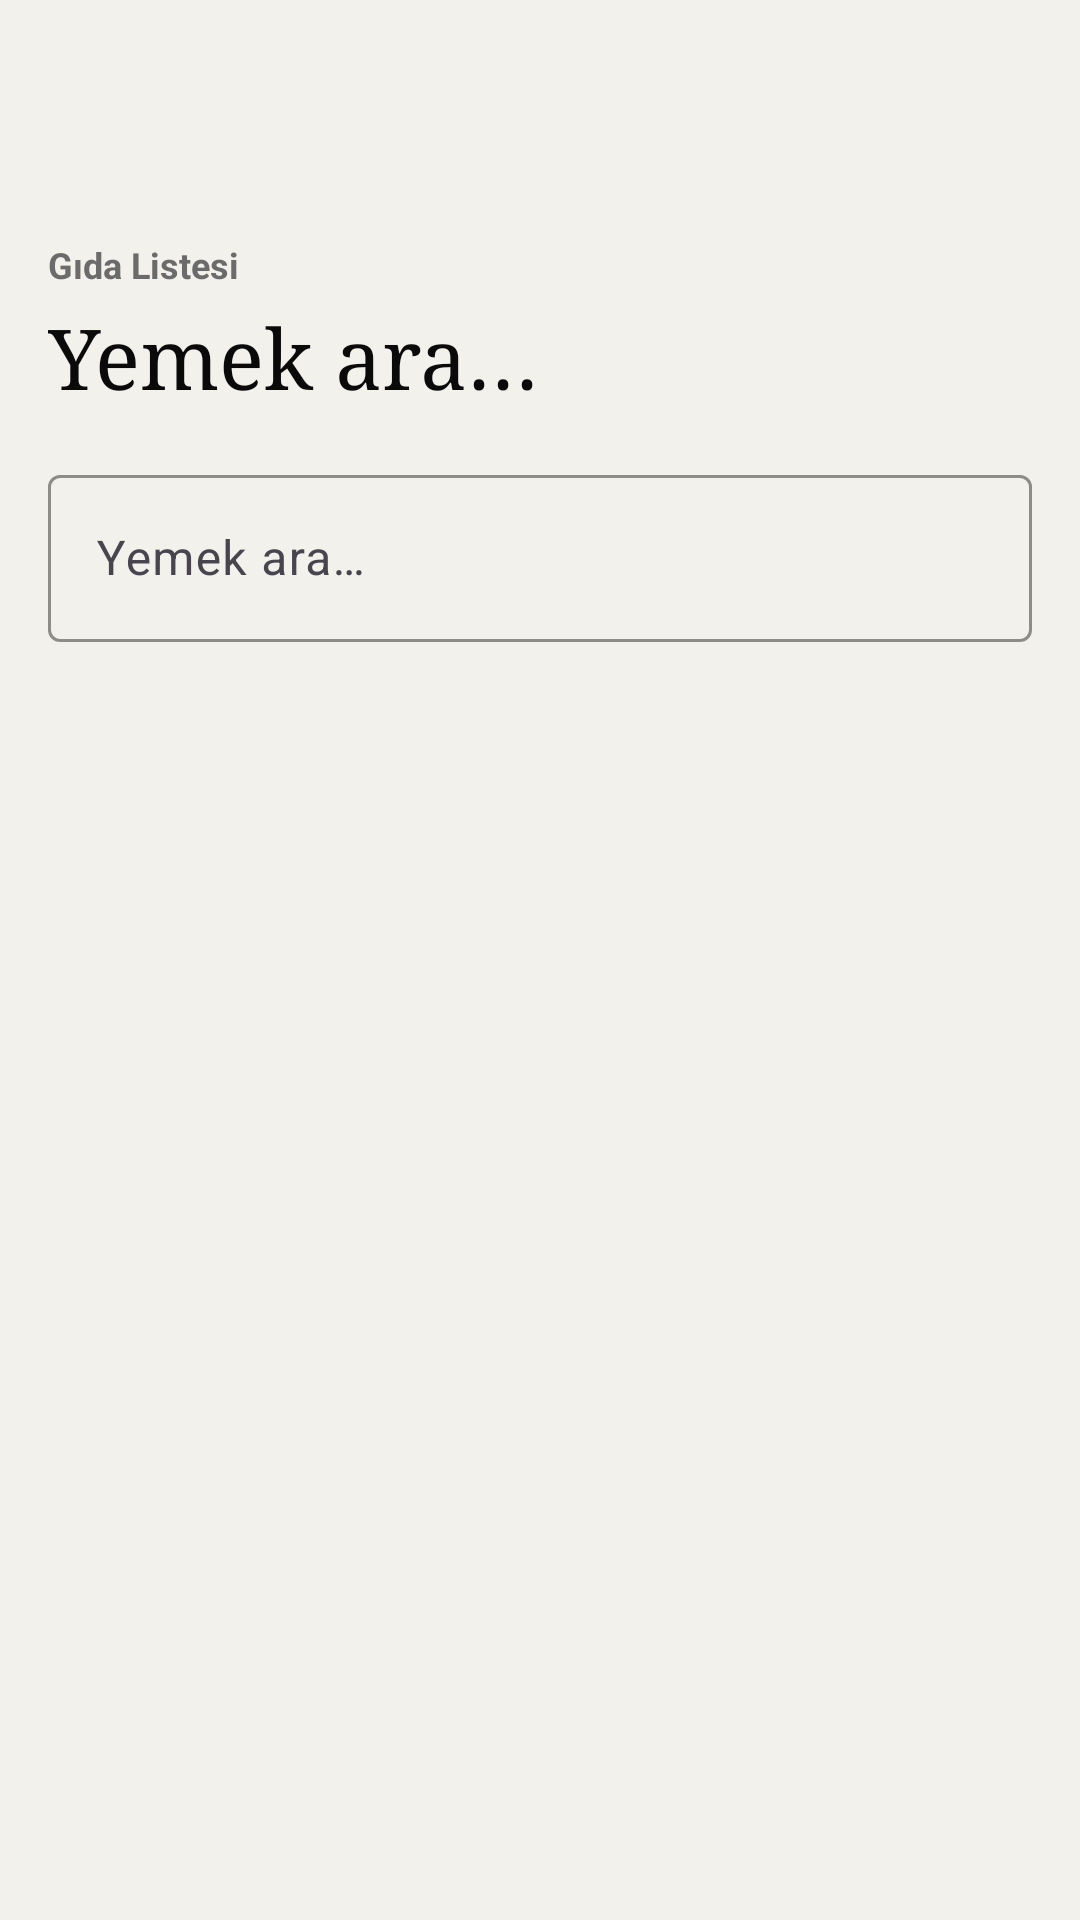

This screen was rendered from an Android layout file. Write that file and the resources it references.
<!-- AndroidManifest.xml: application theme Theme.CalorieTrackingApp -->
<!-- res/layout/activity_food_search.xml -->
<?xml version="1.0" encoding="utf-8"?>
<androidx.coordinatorlayout.widget.CoordinatorLayout xmlns:android="http://schemas.android.com/apk/res/android"
    xmlns:app="http://schemas.android.com/apk/res-auto"
    android:layout_width="match_parent"
    android:layout_height="match_parent"
    android:background="@color/surface_tint_soft">

    <com.google.android.material.appbar.AppBarLayout
        android:layout_width="match_parent"
        android:layout_height="wrap_content"
        android:background="@android:color/transparent"
        android:elevation="0dp">
        <com.google.android.material.appbar.MaterialToolbar
            android:id="@+id/toolbar"
            android:layout_width="match_parent"
            android:layout_height="?attr/actionBarSize"
            android:title="@string/title_food_search"
            android:titleTextColor="@color/on_surface" />
        <com.google.android.material.progressindicator.LinearProgressIndicator
            android:id="@+id/progressIndicator"
            android:layout_width="match_parent"
            android:layout_height="wrap_content"
            android:visibility="gone"
            app:trackCornerRadius="0dp"
            android:indeterminate="true" />
    </com.google.android.material.appbar.AppBarLayout>

    <LinearLayout
        android:layout_width="match_parent"
        android:layout_height="match_parent"
        android:orientation="vertical"
        android:padding="@dimen/spacing_medium"
        app:layout_behavior="@string/appbar_scrolling_view_behavior">

        <TextView
            android:layout_width="wrap_content"
            android:layout_height="wrap_content"
            android:text="@string/title_food_search"
            android:textColor="@color/text_muted"
            android:textSize="@dimen/text_caption"
            android:textStyle="bold" />

        <TextView
            android:layout_width="wrap_content"
            android:layout_height="wrap_content"
            android:layout_marginTop="4dp"
            android:fontFamily="serif"
            android:text="@string/hint_search_food"
            android:textColor="@color/on_surface"
            android:textSize="28sp" />

        <com.google.android.material.textfield.TextInputLayout
            style="@style/Widget.CalorieTrackingApp.TextInputLayout"
            android:layout_width="match_parent"
            android:layout_height="wrap_content"
            android:layout_marginTop="@dimen/spacing_medium"
            android:hint="@string/hint_search_food">
            <com.google.android.material.textfield.TextInputEditText
                android:id="@+id/etSearch"
                style="@style/Widget.CalorieTrackingApp.EditText"
                android:layout_width="match_parent"
                android:layout_height="wrap_content"
                android:inputType="text" />
        </com.google.android.material.textfield.TextInputLayout>

        <androidx.recyclerview.widget.RecyclerView
            android:id="@+id/rvFoods"
            android:layout_width="match_parent"
            android:layout_height="0dp"
            android:layout_marginTop="@dimen/spacing_medium"
            android:layout_weight="1"
            android:clipToPadding="false"
            android:paddingBottom="@dimen/spacing_medium" />

    </LinearLayout>

</androidx.coordinatorlayout.widget.CoordinatorLayout>
<!-- resources referenced by this layout -->
<resources>
  <color name="on_surface">#0A0A0A</color>
  <color name="surface_tint_soft">#F3F1EB</color>
  <color name="text_muted">#6B6B6B</color>
  <dimen name="spacing_medium">16dp</dimen>
  <dimen name="text_caption">12sp</dimen>
  <string name="hint_search_food">Yemek ara…</string>
  <string name="title_food_search">Gıda Listesi</string>
  <style name="Widget.CalorieTrackingApp.EditText" parent="Widget.Material3.TextInputEditText.OutlinedBox">
          <item name="android:textColor">@color/on_surface</item>
          <item name="android:textColorHint">@color/text_muted</item>
      </style>
  <style name="Widget.CalorieTrackingApp.TextInputLayout" parent="Widget.Material3.TextInputLayout.OutlinedBox">
          <item name="boxStrokeColor">@color/primary</item>
          <item name="hintTextColor">@color/text_muted</item>
          <item name="placeholderTextColor">@color/text_muted</item>
      </style>
  <style name="Theme.CalorieTrackingApp" parent="Base.Theme.CalorieTrackingApp" />
  <color name="primary">#B8FF3C</color>
  <style name="Base.Theme.CalorieTrackingApp" parent="Theme.Material3.DayNight.NoActionBar">
          <item name="colorPrimary">@color/primary</item>
          <item name="colorPrimaryVariant">@color/primary_variant</item>
          <item name="colorOnPrimary">@color/on_primary</item>
          <item name="colorSecondary">@color/secondary</item>
          <item name="colorOnSecondary">@color/on_secondary</item>
          <item name="android:colorBackground">@color/background</item>
          <item name="colorSurface">@color/surface</item>
          <item name="colorSurfaceVariant">@color/surface_variant</item>
          <item name="colorOnSurface">@color/on_surface</item>
          <item name="colorOutline">@color/card_stroke</item>
          <item name="shapeAppearanceSmallComponent">@style/ShapeAppearance.CalorieTrackingApp.Small</item>
          <item name="shapeAppearanceMediumComponent">@style/ShapeAppearance.CalorieTrackingApp.Medium</item>
          <item name="shapeAppearanceLargeComponent">@style/ShapeAppearance.CalorieTrackingApp.Large</item>
          <item name="android:statusBarColor">@android:color/transparent</item>
      </style>
  <color name="primary_variant">#95D425</color>
  <color name="on_primary">#0A0A0A</color>
  <color name="secondary">#0A0A0A</color>
  <color name="on_secondary">#FAFAF7</color>
  <color name="background">#F8F8F5</color>
  <color name="surface">#FFFFFF</color>
  <color name="surface_variant">#F2F2EF</color>
  <color name="card_stroke">#E8E8E5</color>
  <style name="ShapeAppearance.CalorieTrackingApp.Small" parent="ShapeAppearance.Material3.Corner.Small">
          <item name="cornerFamily">rounded</item>
          <item name="cornerSize">20dp</item>
      </style>
  <style name="ShapeAppearance.CalorieTrackingApp.Medium" parent="ShapeAppearance.Material3.Corner.Medium">
          <item name="cornerFamily">rounded</item>
          <item name="cornerSize">24dp</item>
      </style>
  <style name="ShapeAppearance.CalorieTrackingApp.Large" parent="ShapeAppearance.Material3.Corner.Large">
          <item name="cornerFamily">rounded</item>
          <item name="cornerSize">32dp</item>
      </style>
</resources>
